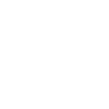
t = 0.00 s
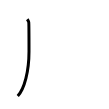
t = 1.00 s
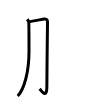
t = 2.00 s
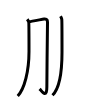
t = 3.00 s
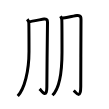
t = 4.00 s
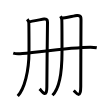
t = 5.00 s

The animated SVG that drew these frames (rendered in a browser with its animation timeline set to each time). Animation: 5 SMIL elements (animate=5); one cycle of 5.00 s.

<svg width="109px" height="109px" viewBox="0 0 px 109px" xmlns="http://www.w3.org/2000/svg" xmlns:xlink="http://www.w3.org/1999/xlink" xml:space="preserve" version="1.1"  baseProfile="full">
<path d="M27.25,19.25c0.75,1,1.25,2,1.5,3S29,40.25,29,51.5C29,71,24.5,88.75,17.75,96" style="fill:none;stroke:black;stroke-width:3;opacity:0">
  <animate attributeType="CSS" attributeName="opacity" from="0" to="1" begin="0s" dur="1s" repeatCount="Indefinite" fill="freeze" />
</path>
<path d="M29,21.69c2.55-0.24,13.2-2.41,15.1-2.69c3.4-0.49,3.4,2.12,3.4,3.66c0,8.31-0.64,45.78-0.64,64c0,12.7-5.1,4.4-7.23,2.2" style="fill:none;stroke:black;stroke-width:3;opacity:0">
  <animate attributeType="CSS" attributeName="opacity" from="0" to="1" begin="1s" dur="1s" repeatCount="Indefinite" fill="freeze" />
</path>
<path d="M60.52,16.25c0.63,1.04,1.06,2.07,1.27,3.11C62,20.39,62,45.27,62,52.26C62,67.5,61,87,52.5,95.25" style="fill:none;stroke:black;stroke-width:3;opacity:0">
  <animate attributeType="CSS" attributeName="opacity" from="0" to="1" begin="2s" dur="1s" repeatCount="Indefinite" fill="freeze" />
</path>
<path d="M61.75,18.25c3-0.25,13.02-2.47,15.25-2.75c4-0.5,4,2.17,4,3.75c0,8.5-0.25,48.85-0.25,67.5c0,13-4.5,6-7,3.75" style="fill:none;stroke:black;stroke-width:3;opacity:0">
  <animate attributeType="CSS" attributeName="opacity" from="0" to="1" begin="3s" dur="1s" repeatCount="Indefinite" fill="freeze" />
</path>
<path d="M13.25,53.18c1.78,0.56,5.04,0.66,6.82,0.56c9.88-0.51,50.9-6.49,70.45-6.48c2.97,0,4.75,0.27,6.23,0.55" style="fill:none;stroke:black;stroke-width:3;opacity:0">
  <animate attributeType="CSS" attributeName="opacity" from="0" to="1" begin="4s" dur="1s" repeatCount="Indefinite" fill="freeze" />
</path>
</svg>
